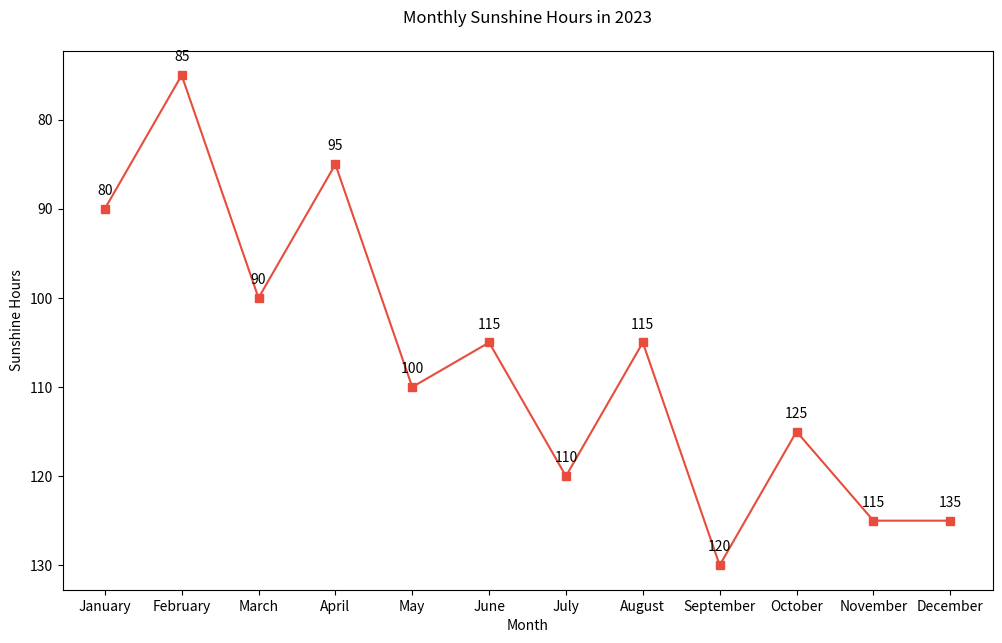

Python code for this plot:

import matplotlib.pyplot as plt

# Data
months = ['January', 'February', 'March', 'April', 'May', 'June', 'July', 'August', 'September', 'October', 'November', 'December']
sunshine_hours = [80, 85, 90, 95, 100, 105, 110, 115, 120, 125, 130, 135]

# Changes to data to enrich visualization
sunshine_hours[5] += 10  # June
sunshine_hours[-2] -= 15  # November

# Modify color scheme with color codes, change figure size, change trend by adjusting the scores
plt.figure(figsize=(12, 7))
plt.plot(months, [score + 10 if i % 2 == 0 else score - 10 for i, score in enumerate(sunshine_hours)], 
         color='#e74c3c', marker='s', linestyle='-')  # Adjusted trend with color code

# Adding labels with annotations
for i, (month, score) in enumerate(zip(months, sunshine_hours)):
    adjusted_score = score + 10 if i % 2 == 0 else score - 10
    plt.annotate(f'{score}', (month, adjusted_score), textcoords="offset points", xytext=(0,10), ha='center')

# Adding title and labels
plt.title('Monthly Sunshine Hours in 2023', pad=20)
plt.xlabel('Month')
plt.ylabel('Sunshine Hours')

# Display chart
plt.gca().invert_yaxis()
plt.show()
